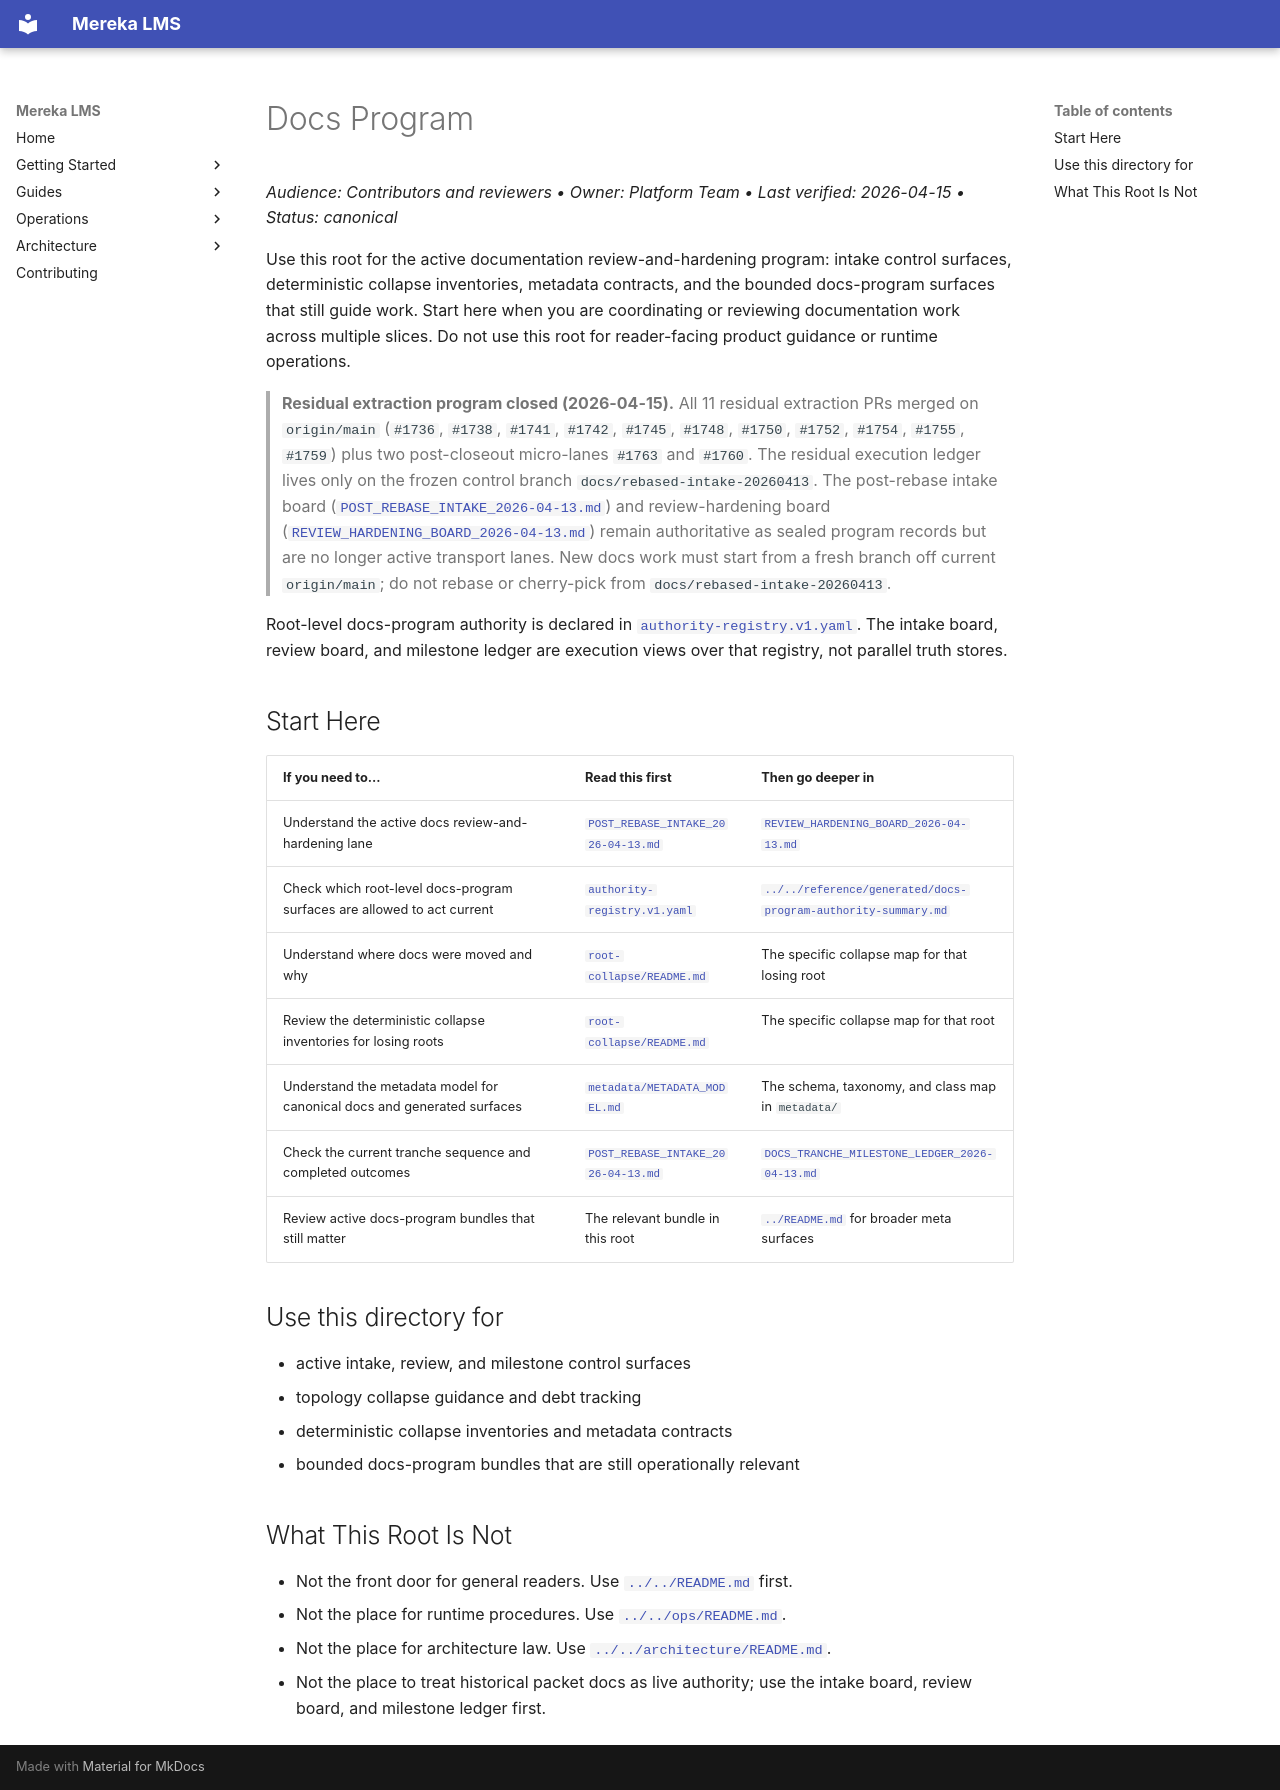

repository: lifeofgurpreet/mereka-lms-prototype · page: meta/docs-program/index.html · generator: mkdocs

# Docs Program
_Audience: Contributors and reviewers • Owner: Platform Team • Last verified: 2026-04-15 • Status: canonical_

Use this root for the active documentation review-and-hardening program:
intake control surfaces, deterministic collapse inventories, metadata
contracts, and the bounded docs-program surfaces that still guide work.
Start here when you are coordinating or reviewing documentation work across
multiple slices. Do not use this root for reader-facing product guidance or
runtime operations.

> **Residual extraction program closed (2026-04-15).** All 11 residual
> extraction PRs merged on `origin/main` (`#1736`, `#1738`, `#1741`, `#1742`,
> `#1745`, `#1748`, `#1750`, `#1752`, `#1754`, `#1755`, `#1759`) plus two
> post-closeout micro-lanes `#1763` and `#1760`. The residual execution ledger
> lives only on the frozen control branch `docs/rebased-intake-20260413`. The
> post-rebase intake board
> ([`POST_REBASE_INTAKE_2026-04-13.md`](POST_REBASE_INTAKE_2026-04-13.md)) and
> review-hardening board
> ([`REVIEW_HARDENING_BOARD_2026-04-13.md`](REVIEW_HARDENING_BOARD_2026-04-13.md))
> remain authoritative as sealed program records but are no longer active
> transport lanes. New docs work must start from a fresh branch off current
> `origin/main`; do not rebase or cherry-pick from `docs/rebased-intake-20260413`.

Root-level docs-program authority is declared in
[`authority-registry.v1.yaml`](authority-registry.v1.yaml). The intake board,
review board, and milestone ledger are execution views over that registry, not
parallel truth stores.

## Start Here

| If you need to... | Read this first | Then go deeper in |
|---|---|---|
| Understand the active docs review-and-hardening lane | [`POST_REBASE_INTAKE_2026-04-13.md`](POST_REBASE_INTAKE_2026-04-13.md) | [`REVIEW_HARDENING_BOARD_2026-04-13.md`](REVIEW_HARDENING_BOARD_2026-04-13.md) |
| Check which root-level docs-program surfaces are allowed to act current | [`authority-registry.v1.yaml`](authority-registry.v1.yaml) | [`../../reference/generated/docs-program-authority-summary.md`](../../reference/generated/docs-program-authority-summary.md) |
| Understand where docs were moved and why | [`root-collapse/README.md`](root-collapse/README.md) | The specific collapse map for that losing root |
| Review the deterministic collapse inventories for losing roots | [`root-collapse/README.md`](root-collapse/README.md) | The specific collapse map for that root |
| Understand the metadata model for canonical docs and generated surfaces | [`metadata/METADATA_MODEL.md`](metadata/METADATA_MODEL.md) | The schema, taxonomy, and class map in `metadata/` |
| Check the current tranche sequence and completed outcomes | [`POST_REBASE_INTAKE_2026-04-13.md`](POST_REBASE_INTAKE_2026-04-13.md) | [`DOCS_TRANCHE_MILESTONE_LEDGER_2026-04-13.md`](DOCS_TRANCHE_MILESTONE_LEDGER_2026-04-13.md) |
| Review active docs-program bundles that still matter | The relevant bundle in this root | [`../README.md`](../README.md) for broader meta surfaces |

## Use this directory for

- active intake, review, and milestone control surfaces
- topology collapse guidance and debt tracking
- deterministic collapse inventories and metadata contracts
- bounded docs-program bundles that are still operationally relevant

## What This Root Is Not

- Not the front door for general readers. Use [`../../README.md`](../../README.md) first.
- Not the place for runtime procedures. Use [`../../ops/README.md`](../../ops/README.md).
- Not the place for architecture law. Use [`../../architecture/README.md`](../../architecture/README.md).
- Not the place to treat historical packet docs as live authority; use the
  intake board, review board, and milestone ledger first.
